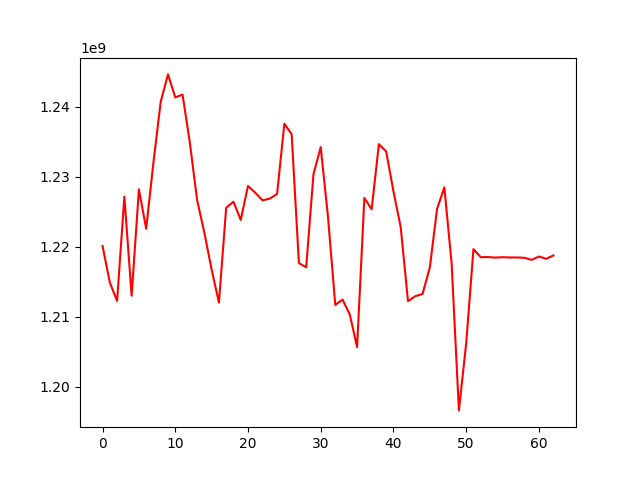

Data behind this chart, as committed beside it:
, 0
0, 1220117947
1, 1214905505
2, 1212258097
3, 1227165460
4, 1213010411
5, 1228221103
6, 1222589864
7, 1232082936
8, 1240752951
9, 1244657568
10, 1241367443
11, 1241771242
12, 1234926378
13, 1226711816
14, 1222012144
15, 1216739916
16, 1212037659
17, 1225579911
18, 1226449830
19, 1223852482
20, 1228702059
21, 1227738480
22, 1226639118
23, 1226888721
24, 1227568607
25, 1237608360
26, 1236103672
27, 1217673638
28, 1217072523
29, 1230372283
30, 1234262663
31, 1224267056
32, 1211687307
33, 1212450400
34, 1210313797
35, 1205653319
36, 1226998779
37, 1225369270
38, 1234681673
39, 1233627698
40, 1227929371
41, 1222798370
42, 1212226654
43, 1212937418
44, 1213259098
45, 1217035987
46, 1225436561
47, 1228499716
48, 1217604613
49, 1196606335
50, 1206176044
51, 1219674458
52, 1218515212
53, 1218535400
54, 1218458288
55, 1218513604
56, 1218478067
57, 1218478067
58, 1218430133
59, 1218136101
... 3 more rows
